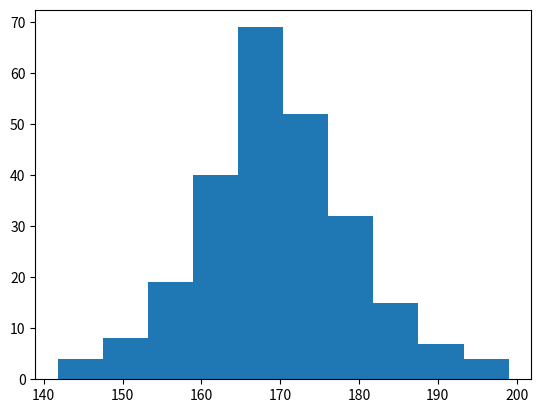

The script that saved this image:
import random
import numpy as np
import matplotlib.pyplot as plt
x = np.random.normal(170, 10, 250)

plt.hist(x)
plt.show()

#z wykresu można odczytać, że dystrybucja wartości zorientowała się w największym stopniu
# w przedziale ~170 na x